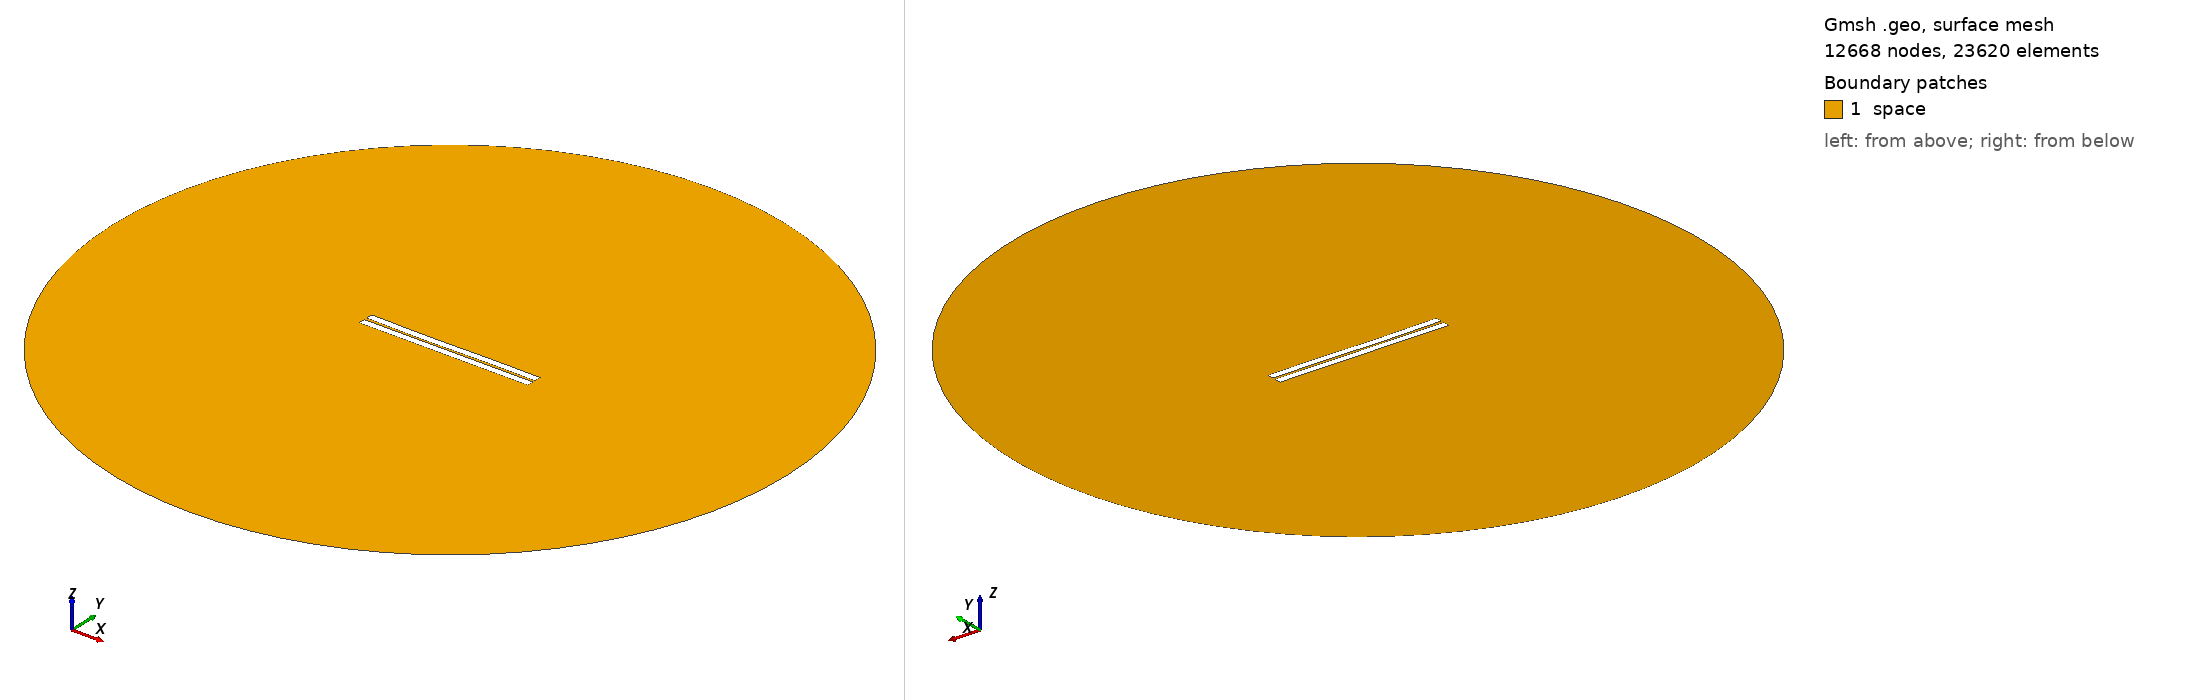

Gmsh geometry script, surface-meshed: 12668 nodes, 23620 surface elements. Boundary patches (legend numbers): 1 space. Left view from above one corner, right view from below the opposite corner. Legend entries are the model's physical surfaces. The drawing asked Gmsh for element sizes between 1% and 20% of the model's largest extent; the script's own settings can give other sizes.

=== 3.geo (drawn) ===
//---------------------------------------
// Geometry kernel
//---------------------------------------

SetFactory("OpenCASCADE");



//---------------------------------------
// Parameters of the geometry
//---------------------------------------

// Overetch of the upper plate
overetch = 0.0;

// Distance between the plates
distance = 1.5;

// Discretization over the x axis (for the deformation)
nx = 50; 

// Length of the plate
L = 100 - overetch; 

// Number of modes
n = 4; 

// 1st mode coefficient
coeff(1) = -0.15;
beta(1) = 0.596864 * 3.1415926535 / L;

// 2nd mode coefficient
coeff(2) = -0.15;
beta(2) = 1.49418 * 3.1415926535 / L;

// 3rd mode coefficient
coeff(3) = -0.15;
beta(3) = 2.50025 * 3.1415926535 / L;

// 4th mode coefficient
coeff(4) = 0.0;
beta(4) = 3.49999 * 3.1415926535 / L;



//---------------------------------------
// Upper plate (deformed rectangle)
//---------------------------------------

// Coordiantes of the upper plate
xmin = -50;
xmax = 50 - overetch;

// Height of the upper plate
yheight = 4 - 2 * overetch;

// Indexes of the points
UpperID[] = {};
LowerID[] = {};
LeftID[] = {};
RightID[] = {};

// Point index
p = 1;

// Horizontal edges
For i In {1:nx}
    x = xmin + (i-1)*(xmax - xmin)/(nx-1);

    y_bottom = distance / 2 + overetch;
    For j In {1:n}
        C = (Cosh(beta(j)*L) + Cos(beta(j)*L)) / (Sinh(beta(j)*L) + Sin(beta(j)*L));
        y_bottom  = y_bottom + coeff(j) * (Cosh(beta(j)*(x+50)) - Cos(beta(j)*(x+50)) - C * (Sinh(beta(j)*(x+50)) - Sin(beta(j)*(x+50))));
    EndFor

    y_top = y_bottom + yheight;

    Point(p) = {x, y_top, 0, 1.0};
    UpperID[i] = p;
    p = p + 1;

    Point(p) = {x, y_bottom, 0, 1.0};
    LowerID[i] = p;
    p = p + 1;
EndFor

// Create point lists
UpperPts[] = {}; LowerPts[] = {};
For i In {1:nx}
  UpperPts[] += {UpperID[i]};
  LowerPts[] += {LowerID[i]};
EndFor

// Build splines
Spline(1) = {UpperPts[]};
Spline(2) = {LowerPts[]};
Line(3) = {LowerPts[nx-1], UpperPts[nx-1]};
Line(4) = {LowerPts[0], UpperPts[0]};

// Build the plane surface
Curve Loop(1) = {2, 3, -1, -4};
Plane Surface(1) = {1};



//---------------------------------------
// Lower plate (rectangle)
//---------------------------------------

// Vertices
Point(1001) = {-50, -1, 0, 1.0};
Point(1002) = { 50, -1, 0, 1.0};
Point(1003) = { 50,  -5, 0, 1.0};
Point(1004) = {-50,  -5, 0, 1.0};

// Edges
Line(5) = {1001, 1002};
Line(6) = {1002, 1003};
Line(7) = {1003, 1004};
Line(8) = {1004, 1001};

// Plane surface
Line Loop(2) = {5, 6, 7, 8};
Plane Surface(2) = {2}; 



//---------------------------------------
// Outer (fictious) boundary
//---------------------------------------

// Points
Point(1005) = {0, 0, 0};       // Center
Point(1006) = {200, 0, 0};     // Start point
Point(1007) = {0, 200, 0};     // 90 degrees
Point(1008) = {-200, 0, 0};    // 180 degrees
Point(1009) = {0, -200, 0};    // 270 degrees

// Circle arcs (each needs start, center, end)
Circle(9) = {1006, 1005, 1007};
Circle(10) = {1007, 1005, 1008};
Circle(11) = {1008, 1005, 1009};
Circle(12) = {1009, 1005, 1006};

// Plane surface for the entire domain
Curve Loop(3) = {9, 10, 11, 12};
Surface(3) = {3};

// Subtract the plates from the whole domain to obtain the actual domain where we want to solve the equations
BooleanDifference{ Surface{3}; Delete; }{ Surface{1}; Surface{2}; Delete; }




//---------------------------------------
// Transfinite Lines/Curves
//---------------------------------------

// Set the number of points on the boundaries
r = 7;

// Plates
Transfinite Curve {1, 2} = 50*r Using Progression 1;
Transfinite Curve {3, 4} = 2*r Using Progression 1;
Transfinite Line {5, 7} = 50*r Using Progression 1;
Transfinite Line {6, 8} = 2*r Using Progression 1;

// Outer boundary
Transfinite Line {9, 10, 11, 12} = 20 Using Progression 1;



//---------------------------------------
// Physical groups
//---------------------------------------                

// Physical curves (boundaries)
Physical Line("force_segment", 10) = {2};
Physical Line("upper_plate", 11) = {1, 3, 4};
Physical Line("lower_plate", 12) = {5, 6, 7, 8};
Physical Line("boundary", 20) = {9, 10, 11, 12};

// Physical Surfaces
Physical Surface("space", 30) = {3};



//---------------------------------------
// 6. Generate the Mesh
//---------------------------------------

// 2D mesh generation
Mesh 2;
